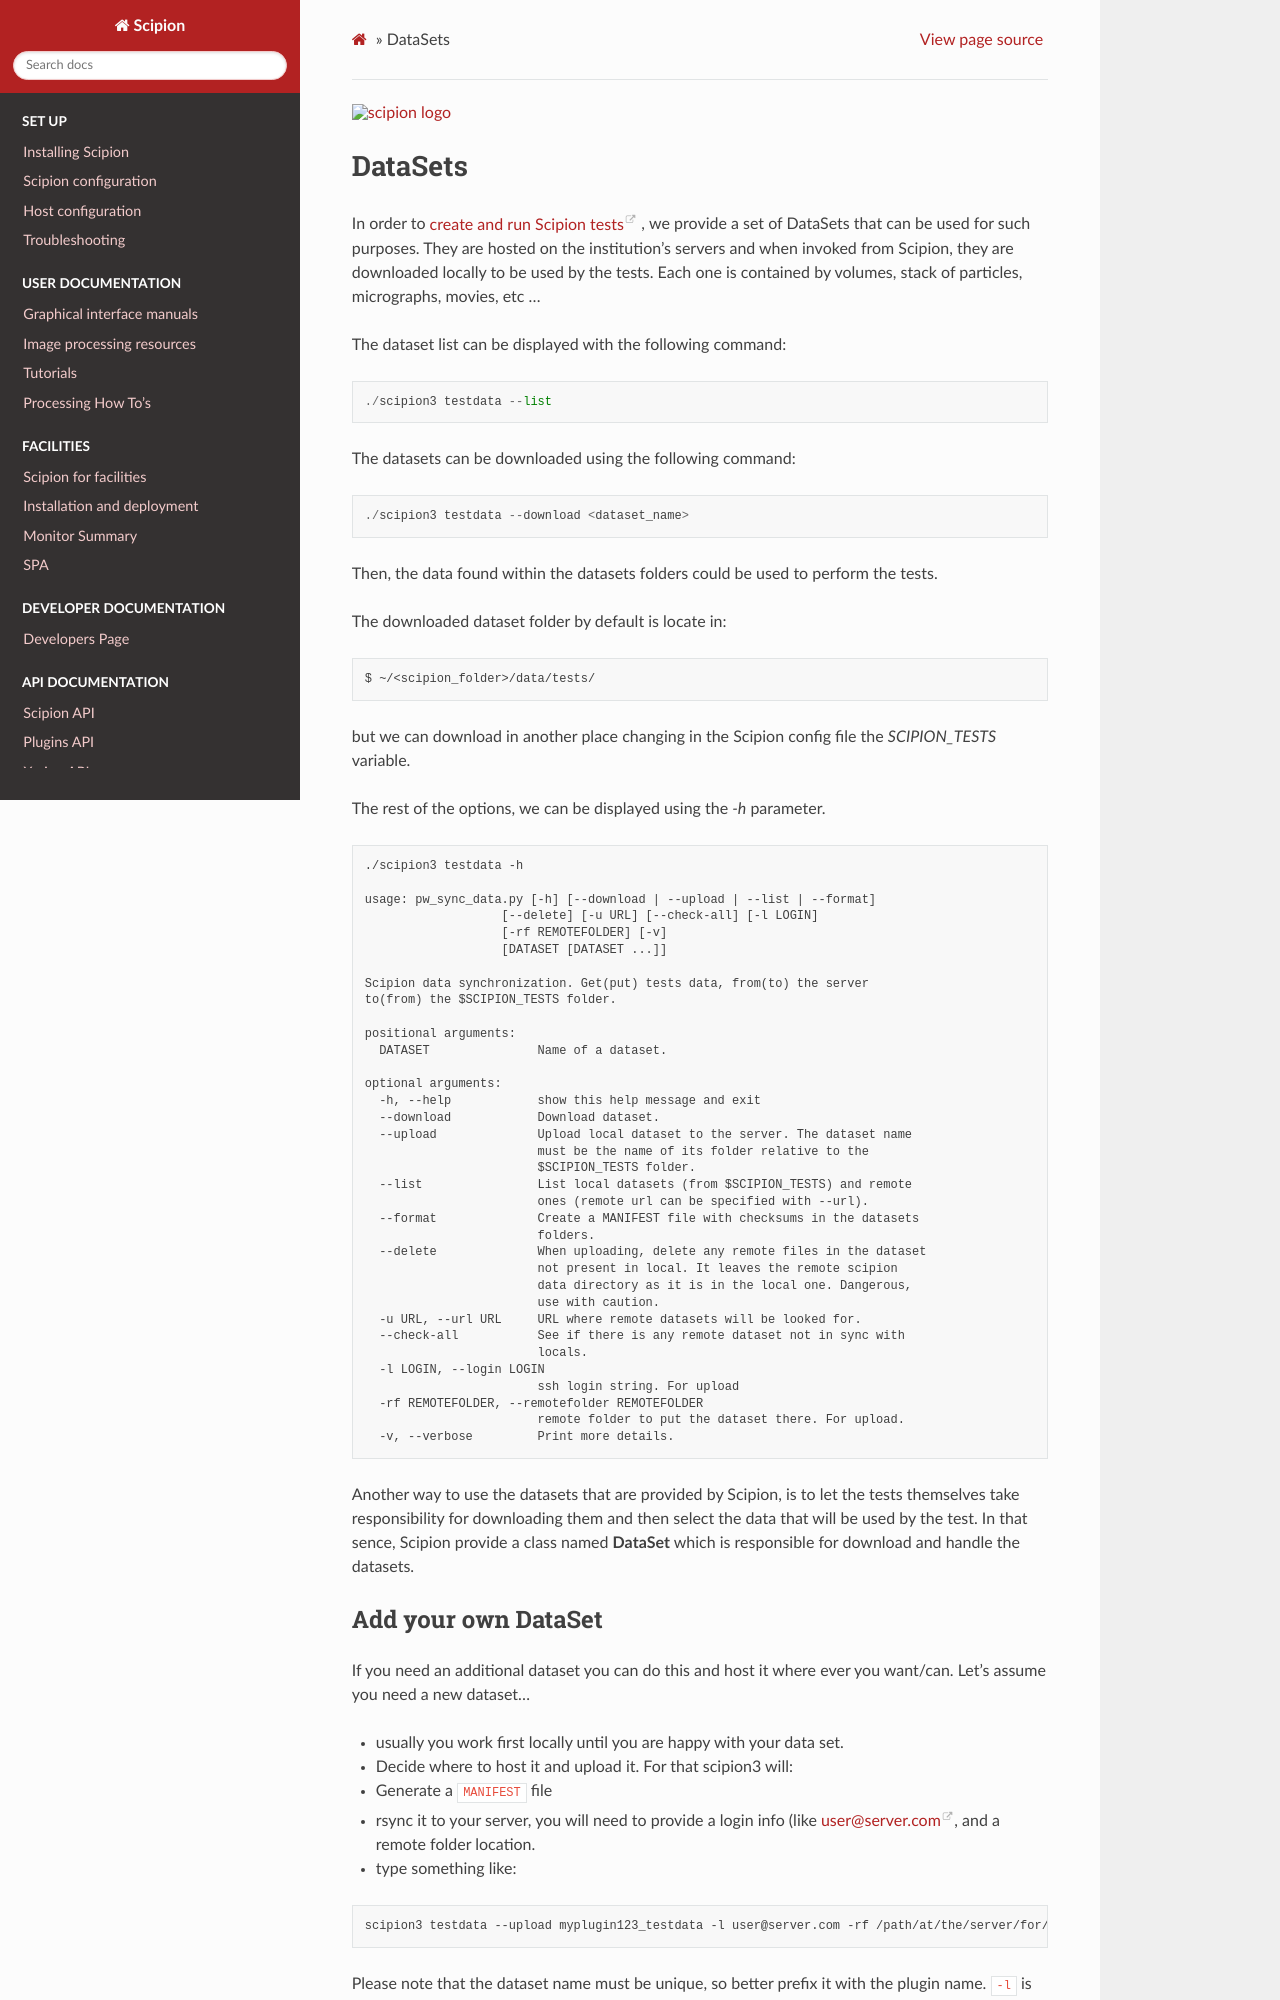

repository: scipion-em/docs · page: release-3.0.0/docs/developer/dataset-dev.html · generator: sphinx

.. figure:: /docs/images/scipion_logo.gif
   :width: 250
   :alt: scipion logo

.. _datasets-dev:

=========
DataSets
=========

In order to `create and run Scipion tests <writing-tests>`_ , we provide a set
of DataSets that can be used for such purposes. They are hosted on the
institution's servers and when invoked from Scipion, they are downloaded
locally to be used by the tests. Each one is contained by volumes, stack of
particles, micrographs, movies, etc ...

The dataset list can be displayed with the following command:

::

    ./scipion3 testdata --list


The datasets can be downloaded using the following command:


::

    ./scipion3 testdata --download <dataset_name>

Then, the data found within the datasets folders could be used to perform the tests.

The downloaded dataset folder by default is locate in:

.. code-block:: bash

    $ ~/<scipion_folder>/data/tests/

but we can download in another place changing in the Scipion config file the
`SCIPION_TESTS` variable.

The rest of the options, we can be displayed using the `-h` parameter.

::

    ./scipion3 testdata -h

    usage: pw_sync_data.py [-h] [--download | --upload | --list | --format]
                       [--delete] [-u URL] [--check-all] [-l LOGIN]
                       [-rf REMOTEFOLDER] [-v]
                       [DATASET [DATASET ...]]

    Scipion data synchronization. Get(put) tests data, from(to) the server
    to(from) the $SCIPION_TESTS folder.

    positional arguments:
      DATASET               Name of a dataset.

    optional arguments:
      -h, --help            show this help message and exit
      --download            Download dataset.
      --upload              Upload local dataset to the server. The dataset name
                            must be the name of its folder relative to the
                            $SCIPION_TESTS folder.
      --list                List local datasets (from $SCIPION_TESTS) and remote
                            ones (remote url can be specified with --url).
      --format              Create a MANIFEST file with checksums in the datasets
                            folders.
      --delete              When uploading, delete any remote files in the dataset
                            not present in local. It leaves the remote scipion
                            data directory as it is in the local one. Dangerous,
                            use with caution.
      -u URL, --url URL     URL where remote datasets will be looked for.
      --check-all           See if there is any remote dataset not in sync with
                            locals.
      -l LOGIN, --login LOGIN
                            ssh login string. For upload
      -rf REMOTEFOLDER, --remotefolder REMOTEFOLDER
                            remote folder to put the dataset there. For upload.
      -v, --verbose         Print more details.

Another way to use the datasets that are provided by Scipion, is to let the tests
themselves take responsibility for downloading them and then select the data
that will be used by the test. In that sence, Scipion provide a class named
**DataSet** which is responsible for download and handle the datasets.
